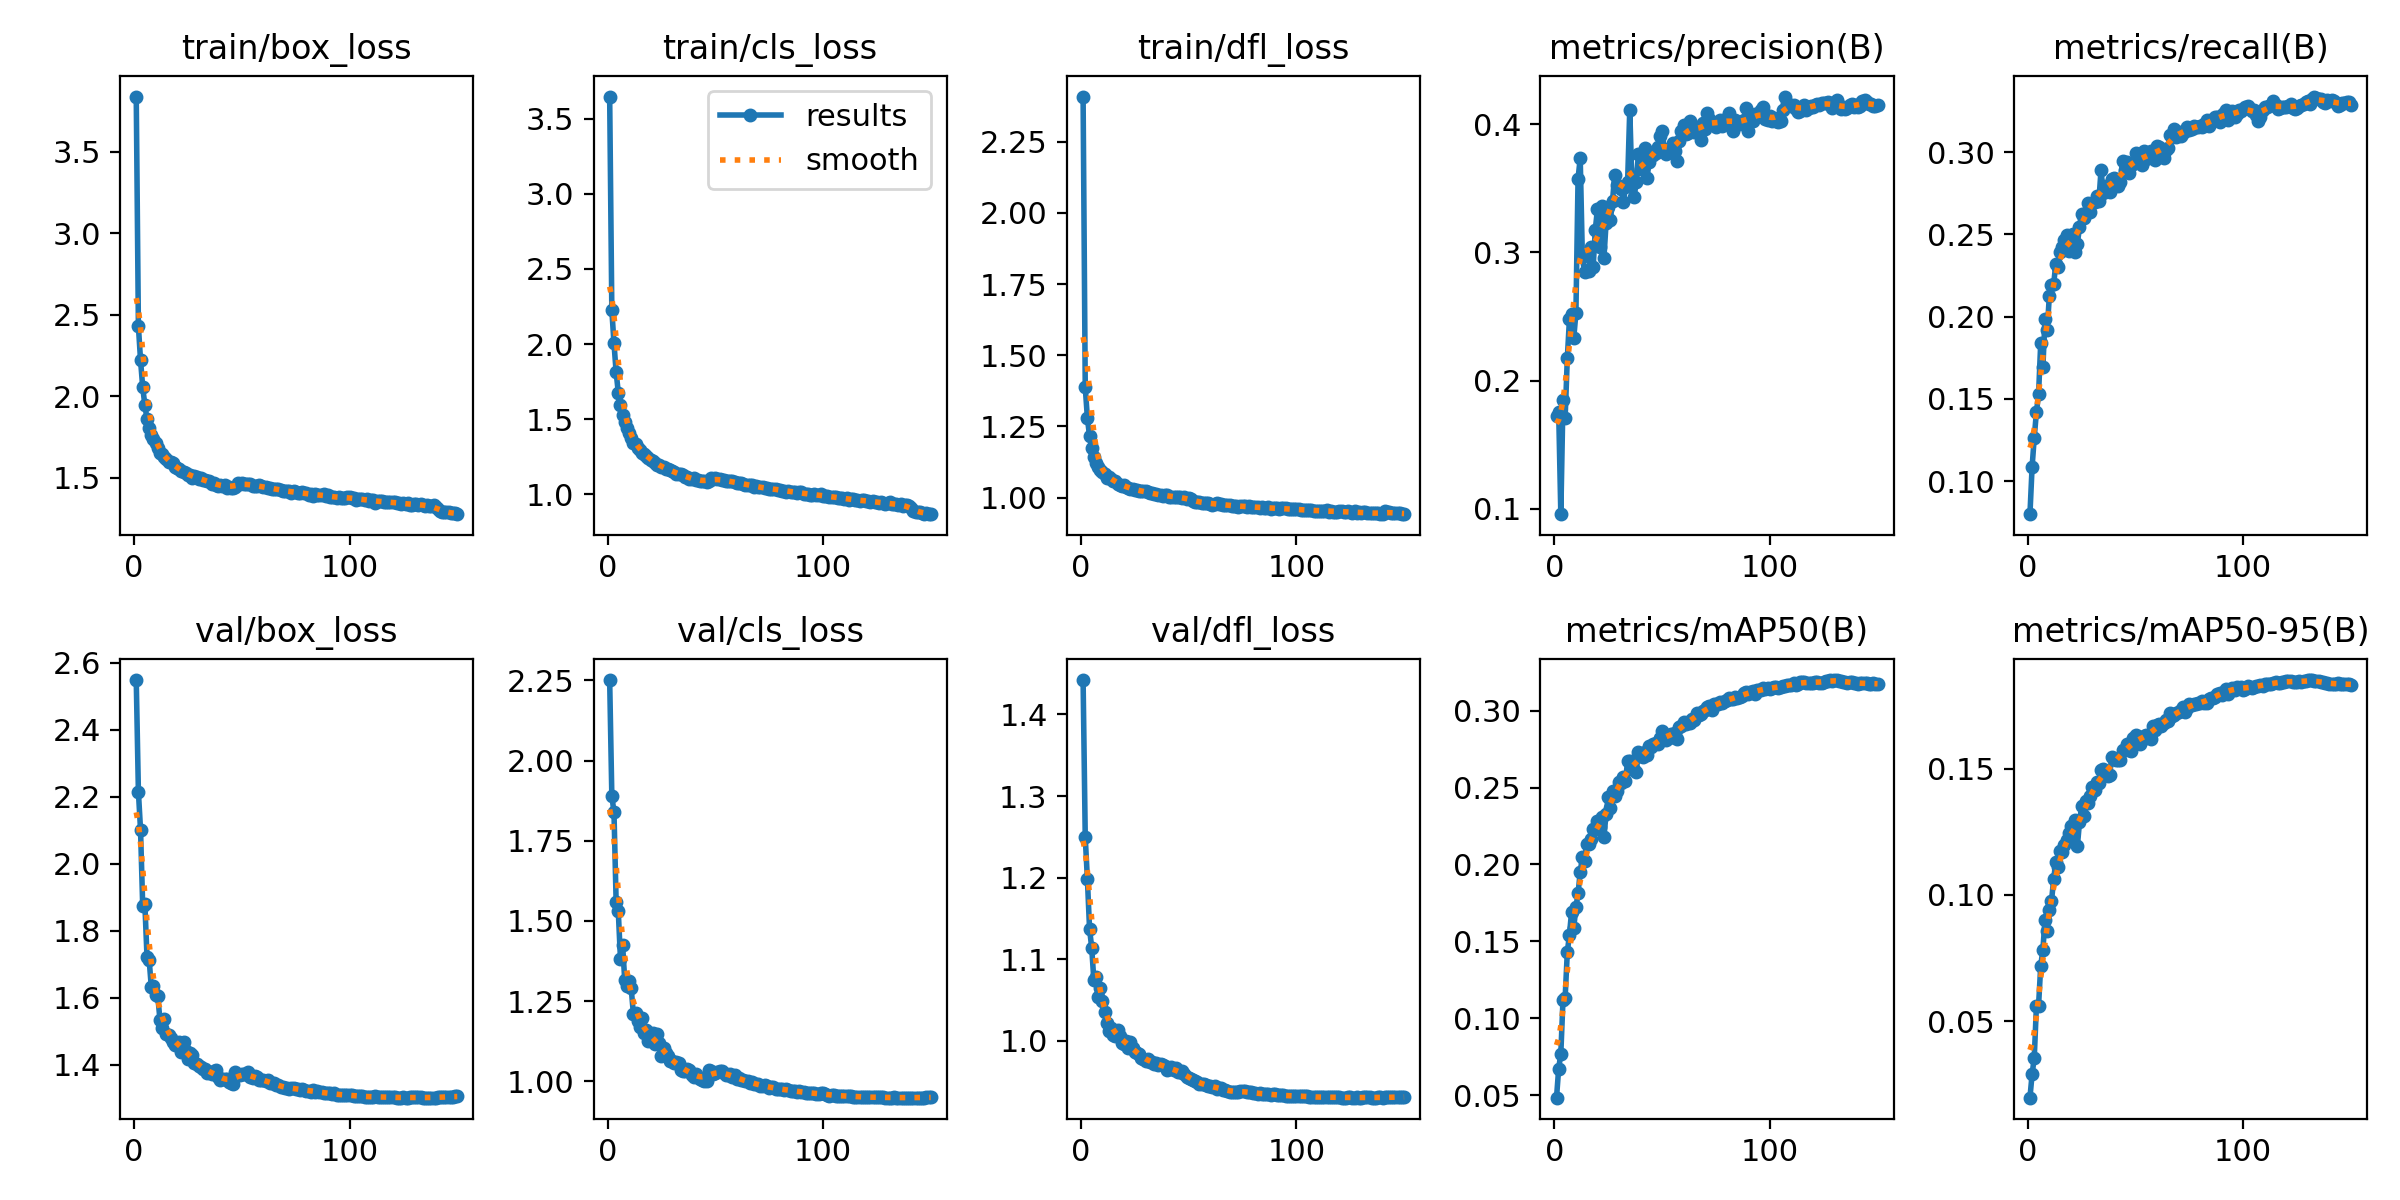

Data behind this chart, as committed beside it:
epoch, time, train/box_loss, train/cls_loss, train/dfl_loss, metrics/precision(B), metrics/recall(B), metrics/mAP50(B), metrics/mAP50-95(B), val/box_loss, val/cls_loss, val/dfl_loss, lr/pg0, lr/pg1, lr/pg2
1, 78.4, 3.841, 3.647, 2.409, 0.1723, 0.07986, 0.04836, 0.01973, 2.548, 2.251, 1.442, 0.07015, 0.003317, 0.003317
2, 139.4, 2.43, 2.227, 1.387, 0.1759, 0.1086, 0.06725, 0.029, 2.215, 1.891, 1.249, 0.0401, 0.006606, 0.006606
3, 197.7, 2.22, 2.006, 1.279, 0.09584, 0.1265, 0.07703, 0.03547, 2.1, 1.839, 1.198, 0.01002, 0.009852, 0.009852
4, 256, 2.055, 1.814, 1.216, 0.1848, 0.1419, 0.1119, 0.0559, 1.873, 1.56, 1.137, 0.009802, 0.009802, 0.009802
5, 315, 1.945, 1.678, 1.173, 0.171, 0.1528, 0.1132, 0.05619, 1.879, 1.53, 1.114, 0.009736, 0.009736, 0.009736
6, 373.2, 1.858, 1.594, 1.143, 0.2172, 0.1838, 0.1427, 0.07193, 1.721, 1.382, 1.074, 0.00967, 0.00967, 0.00967
7, 431.5, 1.803, 1.528, 1.121, 0.2478, 0.1691, 0.1544, 0.07817, 1.712, 1.426, 1.079, 0.009604, 0.009604, 0.009604
8, 489.5, 1.759, 1.48, 1.107, 0.252, 0.1989, 0.1693, 0.09023, 1.631, 1.315, 1.054, 0.009538, 0.009538, 0.009538
9, 547.7, 1.737, 1.445, 1.097, 0.2333, 0.1916, 0.1588, 0.08588, 1.634, 1.298, 1.064, 0.009472, 0.009472, 0.009472
10, 605, 1.71, 1.411, 1.091, 0.2524, 0.2125, 0.1721, 0.09412, 1.607, 1.311, 1.049, 0.009406, 0.009406, 0.009406
11, 663.4, 1.679, 1.378, 1.083, 0.3575, 0.219, 0.1812, 0.09749, 1.604, 1.289, 1.035, 0.00934, 0.00934, 0.00934
12, 721.3, 1.652, 1.343, 1.069, 0.3734, 0.2196, 0.1951, 0.1061, 1.534, 1.211, 1.022, 0.009274, 0.009274, 0.009274
13, 779.2, 1.645, 1.335, 1.072, 0.2962, 0.2322, 0.2048, 0.1131, 1.508, 1.212, 1.012, 0.009208, 0.009208, 0.009208
14, 837.3, 1.626, 1.31, 1.064, 0.2845, 0.2301, 0.2021, 0.1111, 1.536, 1.186, 1.016, 0.009142, 0.009142, 0.009142
15, 895, 1.612, 1.295, 1.059, 0.2863, 0.2396, 0.2132, 0.1175, 1.49, 1.17, 1.007, 0.009076, 0.009076, 0.009076
16, 952.9, 1.597, 1.277, 1.057, 0.2858, 0.2426, 0.2133, 0.117, 1.487, 1.198, 1.006, 0.00901, 0.00901, 0.00901
17, 1010, 1.593, 1.271, 1.048, 0.3041, 0.2466, 0.2164, 0.1199, 1.48, 1.15, 1.013, 0.008944, 0.008944, 0.008944
18, 1068, 1.587, 1.258, 1.045, 0.2884, 0.2497, 0.2233, 0.1216, 1.467, 1.159, 1.006, 0.008878, 0.008878, 0.008878
19, 1126, 1.565, 1.242, 1.04, 0.3177, 0.2401, 0.2228, 0.1244, 1.458, 1.127, 0.9975, 0.008812, 0.008812, 0.008812
20, 1184, 1.56, 1.231, 1.044, 0.3337, 0.2455, 0.2281, 0.1275, 1.461, 1.138, 0.9961, 0.008746, 0.008746, 0.008746
21, 1242, 1.554, 1.223, 1.038, 0.304, 0.2501, 0.2242, 0.1235, 1.468, 1.15, 0.9999, 0.00868, 0.00868, 0.00868
22, 1299, 1.538, 1.207, 1.035, 0.3358, 0.2395, 0.2311, 0.1296, 1.436, 1.115, 0.9909, 0.008614, 0.008614, 0.008614
23, 1357, 1.533, 1.199, 1.03, 0.2954, 0.2442, 0.2176, 0.1193, 1.468, 1.148, 0.9987, 0.008548, 0.008548, 0.008548
24, 1415, 1.526, 1.196, 1.029, 0.3227, 0.2545, 0.233, 0.1287, 1.44, 1.118, 0.9911, 0.008482, 0.008482, 0.008482
25, 1472, 1.513, 1.181, 1.027, 0.3355, 0.2626, 0.2437, 0.1353, 1.416, 1.08, 0.9856, 0.008416, 0.008416, 0.008416
26, 1530, 1.516, 1.182, 1.028, 0.3252, 0.2597, 0.237, 0.1313, 1.434, 1.104, 0.9854, 0.00835, 0.00835, 0.00835
27, 1588, 1.498, 1.168, 1.022, 0.3402, 0.2629, 0.2475, 0.137, 1.428, 1.087, 0.9839, 0.008284, 0.008284, 0.008284
28, 1646, 1.511, 1.167, 1.024, 0.3603, 0.2689, 0.2443, 0.1365, 1.404, 1.079, 0.9791, 0.008218, 0.008218, 0.008218
29, 1703, 1.501, 1.163, 1.022, 0.3523, 0.2634, 0.2475, 0.1389, 1.401, 1.063, 0.9772, 0.008152, 0.008152, 0.008152
30, 1761, 1.493, 1.157, 1.022, 0.3514, 0.2689, 0.2535, 0.1425, 1.395, 1.062, 0.9755, 0.008086, 0.008086, 0.008086
31, 1820, 1.495, 1.152, 1.018, 0.3493, 0.2696, 0.2528, 0.1417, 1.394, 1.058, 0.978, 0.00802, 0.00802, 0.00802
32, 1877, 1.485, 1.138, 1.015, 0.3389, 0.2732, 0.2567, 0.1449, 1.388, 1.059, 0.9741, 0.007954, 0.007954, 0.007954
33, 1935, 1.483, 1.136, 1.016, 0.3508, 0.2705, 0.254, 0.1441, 1.386, 1.056, 0.9739, 0.007888, 0.007888, 0.007888
34, 1993, 1.478, 1.136, 1.011, 0.355, 0.2892, 0.2674, 0.1496, 1.375, 1.035, 0.9716, 0.007822, 0.007822, 0.007822
35, 2052, 1.48, 1.128, 1.011, 0.4113, 0.2752, 0.267, 0.1497, 1.376, 1.032, 0.9726, 0.007756, 0.007756, 0.007756
36, 2110, 1.462, 1.116, 1.009, 0.3531, 0.2794, 0.2636, 0.1481, 1.372, 1.033, 0.9701, 0.00769, 0.00769, 0.00769
37, 2167, 1.465, 1.117, 1.009, 0.3428, 0.2776, 0.2614, 0.1469, 1.38, 1.038, 0.9712, 0.007624, 0.007624, 0.007624
38, 2224, 1.456, 1.105, 1.007, 0.3547, 0.2758, 0.2602, 0.1475, 1.383, 1.036, 0.9708, 0.007558, 0.007558, 0.007558
39, 2282, 1.45, 1.105, 1.009, 0.3764, 0.2835, 0.2728, 0.1545, 1.361, 1.019, 0.9693, 0.007492, 0.007492, 0.007492
40, 2340, 1.452, 1.107, 1.007, 0.3649, 0.2844, 0.2706, 0.1539, 1.354, 1.014, 0.9641, 0.007426, 0.007426, 0.007426
41, 2398, 1.449, 1.094, 1.003, 0.3681, 0.2826, 0.2698, 0.1535, 1.355, 1.023, 0.9653, 0.00736, 0.00736, 0.00736
42, 2455, 1.455, 1.099, 1.003, 0.3811, 0.2795, 0.2733, 0.1535, 1.356, 1.014, 0.9675, 0.007294, 0.007294, 0.007294
43, 2513, 1.435, 1.09, 1.002, 0.3582, 0.282, 0.271, 0.1532, 1.356, 1.008, 0.9637, 0.007228, 0.007228, 0.007228
44, 2570, 1.441, 1.089, 1.004, 0.3701, 0.2948, 0.2771, 0.1573, 1.347, 1.003, 0.9662, 0.007162, 0.007162, 0.007162
45, 2628, 1.438, 1.088, 1.003, 0.3771, 0.2891, 0.2762, 0.1573, 1.344, 1.002, 0.9615, 0.007096, 0.007096, 0.007096
46, 2685, 1.437, 1.08, 1, 0.3759, 0.294, 0.2782, 0.1596, 1.341, 1, 0.9621, 0.00703, 0.00703, 0.00703
47, 2743, 1.445, 1.088, 0.9988, 0.377, 0.2875, 0.2788, 0.1573, 1.379, 1.035, 0.9634, 0.006964, 0.006964, 0.006964
48, 2801, 1.469, 1.111, 1, 0.3822, 0.2924, 0.278, 0.1571, 1.37, 1.032, 0.959, 0.006898, 0.006898, 0.006898
49, 2858, 1.458, 1.102, 0.9931, 0.3904, 0.2929, 0.2821, 0.1621, 1.368, 1.023, 0.9556, 0.006832, 0.006832, 0.006832
50, 2916, 1.469, 1.111, 0.9981, 0.3949, 0.2994, 0.2868, 0.1633, 1.371, 1.026, 0.9549, 0.006766, 0.006766, 0.006766
51, 2974, 1.462, 1.102, 0.9935, 0.3804, 0.2954, 0.2837, 0.1622, 1.373, 1.028, 0.9533, 0.0067, 0.0067, 0.0067
52, 3031, 1.464, 1.102, 0.9887, 0.3767, 0.2962, 0.2809, 0.1597, 1.373, 1.031, 0.9516, 0.006634, 0.006634, 0.006634
53, 3089, 1.458, 1.095, 0.9856, 0.3782, 0.2923, 0.2823, 0.1612, 1.378, 1.033, 0.9508, 0.006568, 0.006568, 0.006568
54, 3150, 1.458, 1.097, 0.9854, 0.3809, 0.3006, 0.2847, 0.163, 1.364, 1.025, 0.9489, 0.006502, 0.006502, 0.006502
55, 3208, 1.45, 1.09, 0.9841, 0.3851, 0.2959, 0.2848, 0.1635, 1.359, 1.021, 0.9473, 0.006436, 0.006436, 0.006436
56, 3265, 1.448, 1.089, 0.9806, 0.3792, 0.2974, 0.2854, 0.163, 1.365, 1.019, 0.9475, 0.00637, 0.00637, 0.00637
57, 3323, 1.449, 1.087, 0.982, 0.3708, 0.3006, 0.2817, 0.1618, 1.362, 1.023, 0.9471, 0.006304, 0.006304, 0.006304
58, 3380, 1.452, 1.087, 0.9816, 0.3871, 0.3001, 0.2897, 0.1666, 1.355, 1.013, 0.9455, 0.006238, 0.006238, 0.006238
59, 3438, 1.446, 1.08, 0.9798, 0.3945, 0.2954, 0.29, 0.1655, 1.352, 1.018, 0.9447, 0.006172, 0.006172, 0.006172
60, 3496, 1.44, 1.078, 0.9788, 0.3993, 0.3038, 0.2928, 0.1671, 1.354, 1.007, 0.9445, 0.006106, 0.006106, 0.006106
... 90 more rows
